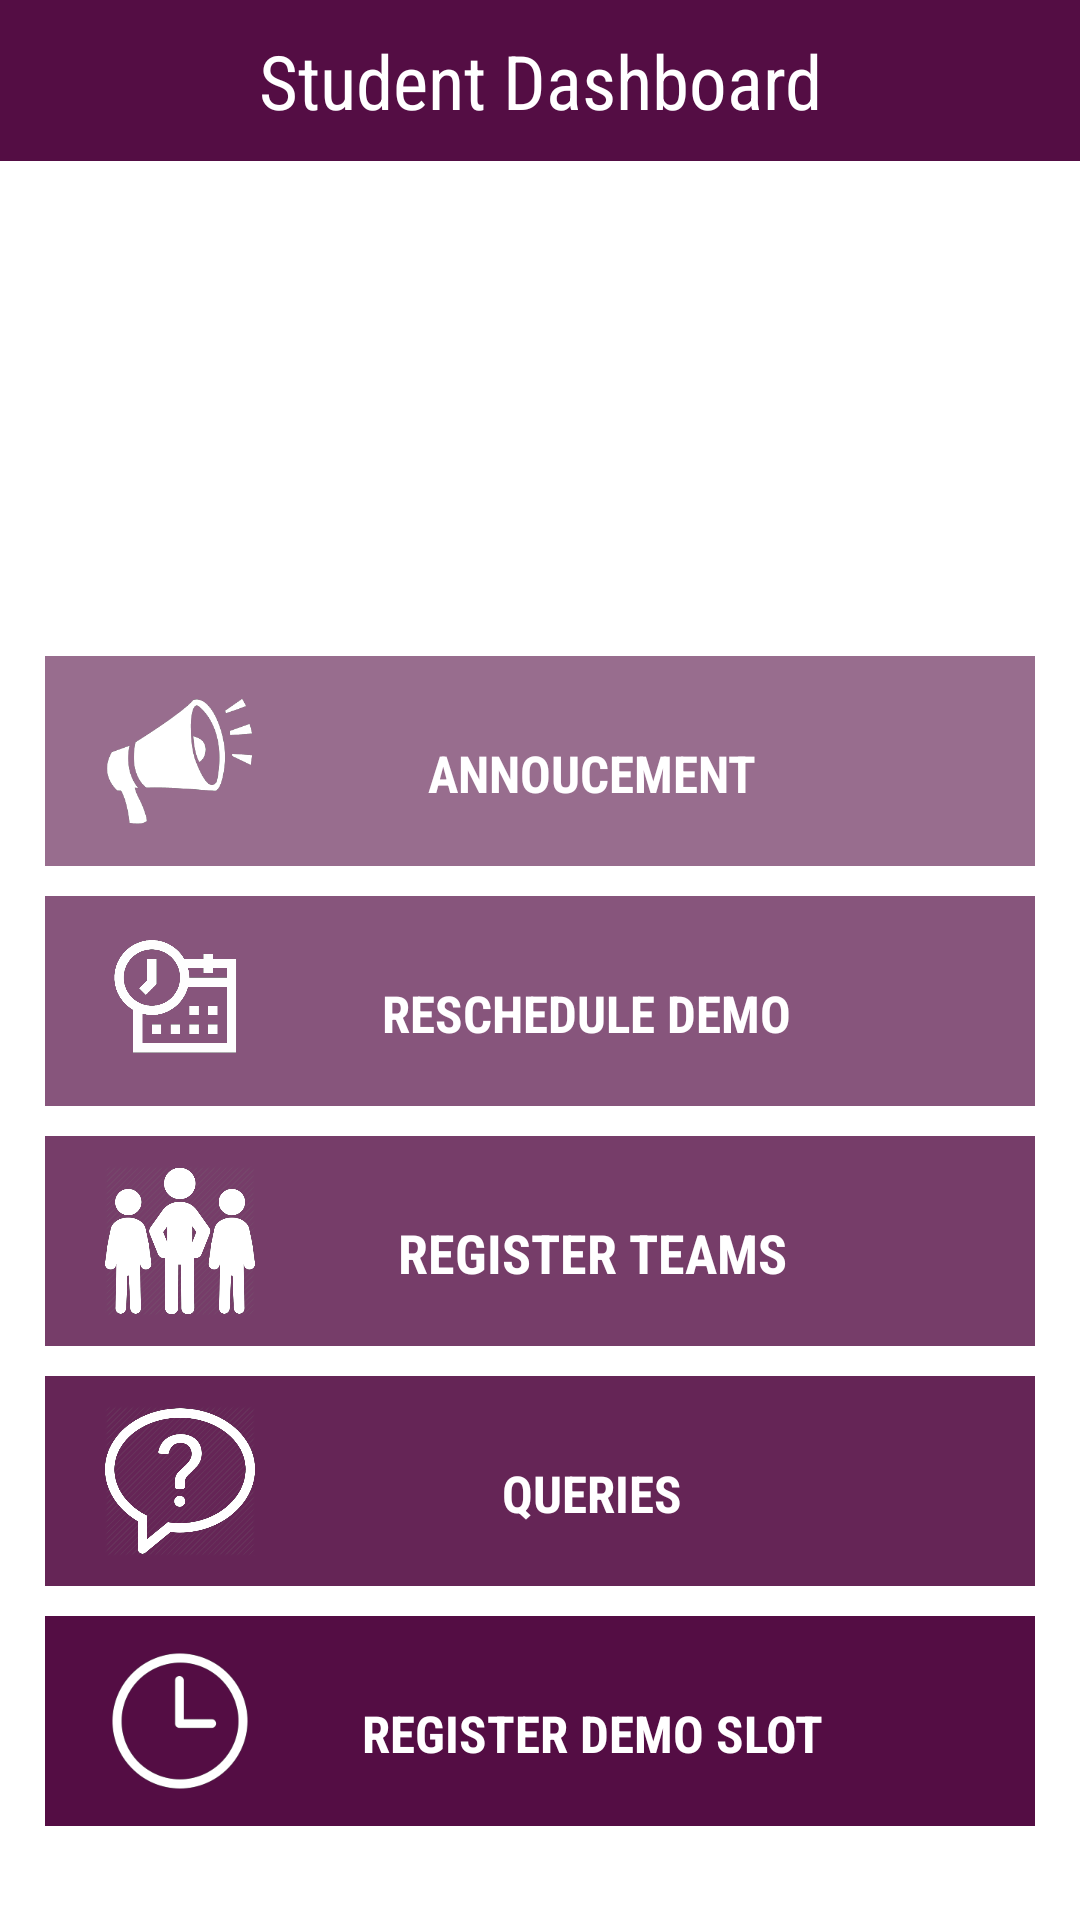

This screen was rendered from an Android layout file. Write that file and the resources it references.
<!-- AndroidManifest.xml: application theme AppTheme -->
<!-- res/layout/student_dashboard.xml -->
<?xml version="1.0" encoding="utf-8"?>
<ScrollView
    xmlns:android="http://schemas.android.com/apk/res/android"
    android:orientation="vertical"
    android:gravity="center|top"
    android:background="@android:color/white"
    android:layout_width="match_parent"
    android:layout_height="match_parent">
<LinearLayout
    xmlns:android="http://schemas.android.com/apk/res/android"
    android:orientation="vertical"
    android:gravity="center|top"
    android:background="@android:color/white"
    android:layout_width="match_parent"
    android:layout_height="match_parent">

    <RelativeLayout
        android:layout_width="match_parent"
        android:id="@+id/linearLayout"
        android:gravity="right"
        android:layout_height="wrap_content"
        android:background="#540D44">

        <TextView
            android:layout_width="wrap_content"
            android:padding="10dp"
            android:layout_centerInParent="true"
            android:layout_height="wrap_content"
            android:textColor="@android:color/white"
            android:fontFamily="sans-serif-condensed"
            android:textSize="25dp"
            android:gravity="center"
            android:text="Student Dashboard"/>

        <ImageView
            android:layout_width="50dp"
            android:padding="10dp"
            android:id="@+id/logout"
            android:layout_marginRight="10dp"
            android:layout_alignParentRight="true"
            android:layout_height="50dp"
            android:src="@drawable/logout"/>

    </RelativeLayout>
    <ImageView
        android:layout_width="150dp"
        android:padding="20dp"
        android:layout_height="150dp"
        android:src="@drawable/student"/>
    <LinearLayout
        android:layout_width="match_parent"
        android:layout_height="wrap_content"
        android:gravity="center"
        android:layout_margin="10dp"
        android:orientation="vertical">
        <LinearLayout
            android:layout_width="match_parent"
            android:layout_height="wrap_content"
            android:background="#986d8e"
            android:layout_margin="5dp"
            android:orientation="horizontal">
            <ImageView
                android:layout_width="70dp"
                android:layout_gravity="center"
                android:layout_marginLeft="10dp"
                android:padding="10dp"
                android:layout_height="70dp"
                android:src="@drawable/anc"/>
        <Button
            android:gravity="center"
            android:id="@+id/viewAnnoucements"
            android:layout_marginTop="15dp"
            android:textSize="17dp"
            android:textStyle="bold"
            android:textColor="#ffffff"
            android:fontFamily="sans-serif-condensed"
            android:layout_marginRight="45dp"
            android:background="@android:color/transparent"
            android:layout_width="match_parent"
            android:layout_height="wrap_content"
            android:text="Annoucement"/>
        </LinearLayout>
        <LinearLayout
            android:layout_width="match_parent"
            android:layout_height="wrap_content"
            android:background="#87557c"
            android:layout_margin="5dp"
            android:orientation="horizontal">
            <ImageView
                android:layout_width="70dp"
                android:layout_gravity="center"
                android:layout_marginLeft="10dp"
                android:padding="10dp"
                android:layout_height="70dp"
                android:src="@drawable/schedule"/>
        <Button
            android:id="@+id/rescheduleDemo"
            android:layout_marginTop="15dp"
            android:textStyle="bold"
            android:textColor="#ffffff"
            android:textSize="17dp"
            android:fontFamily="sans-serif-condensed"
            android:layout_marginRight="45dp"
            android:background="@android:color/transparent"
            android:layout_width="match_parent"
            android:layout_height="wrap_content"
            android:text="Reschedule Demo "/>
            </LinearLayout>
        <LinearLayout
            android:layout_width="match_parent"
            android:layout_height="wrap_content"
            android:background="#763d69"
            android:layout_margin="5dp"
            android:orientation="horizontal">
            <ImageView
                android:layout_width="70dp"
                android:layout_gravity="center"
                android:layout_marginLeft="10dp"
                android:padding="10dp"
                android:layout_height="70dp"
                android:src="@drawable/team"/>
        <Button
            android:id="@+id/registerTeams"
            android:layout_marginTop="15dp"
            android:fontFamily="sans-serif-condensed"
            android:textSize="18dp"
            android:textColor="#ffffff"
            android:textStyle="bold"
            android:layout_marginRight="45dp"
            android:background="@android:color/transparent"
            android:layout_width="match_parent"
            android:layout_height="wrap_content"
            android:text="Register Teams"/>
            </LinearLayout>
        <LinearLayout
            android:layout_width="match_parent"
            android:layout_height="wrap_content"
            android:background="#652556"
            android:layout_margin="5dp"
            android:orientation="horizontal">
            <ImageView
                android:layout_width="70dp"
                android:layout_gravity="center"
                android:layout_marginLeft="10dp"
                android:padding="10dp"
                android:layout_height="70dp"
                android:src="@drawable/queries"/>
        <Button
            android:id="@+id/postQueries"
            android:layout_marginTop="15dp"
            android:textSize="17dp"
            android:textColor="#ffffff"
            android:textStyle="bold"
            android:layout_marginRight="45dp"
            android:background="@android:color/transparent"
            android:layout_width="match_parent"
            android:layout_height="wrap_content"
            android:fontFamily="sans-serif-condensed"
            android:text="Queries"/>
        </LinearLayout>
        <LinearLayout
            android:layout_width="match_parent"
            android:layout_height="wrap_content"
            android:background="#540d44"
            android:layout_margin="5dp"
            android:orientation="horizontal">
            <ImageView
                android:layout_width="70dp"
                android:layout_gravity="center"
                android:layout_marginLeft="10dp"
                android:padding="10dp"
                android:layout_height="70dp"
                android:src="@drawable/slot"/>
        <Button

            android:id="@+id/demoSlots"
            android:layout_marginTop="15dp"
            android:textSize="17dp"
            android:textColor="#ffffff"
            android:textStyle="bold"
            android:fontFamily="sans-serif-condensed"
            android:layout_marginRight="45dp"
            android:background="@android:color/transparent"
            android:layout_width="match_parent"
            android:layout_height="wrap_content"
            android:text="Register Demo Slot"/>
            </LinearLayout>

    </LinearLayout>

</LinearLayout></ScrollView>
<!-- resources referenced by this layout -->
<resources>
  <!-- drawable anc: png bitmap (drawable, 7887 bytes) -->
  <!-- drawable queries: png bitmap (drawable, 41948 bytes) -->
  <!-- drawable schedule: png bitmap (drawable, 14584 bytes) -->
  <!-- drawable slot: png bitmap (drawable, 7003 bytes) -->
  <!-- drawable team: png bitmap (drawable, 49177 bytes) -->
  <style name="AppTheme" parent="Theme.AppCompat.Light.DarkActionBar">
          
          <item name="colorPrimary">@color/colorPrimary</item>
          <item name="colorPrimaryDark">@color/colorPrimary</item>
          <item name="colorAccent">@color/colorAccent</item>
          <item name="colorControlHighlight">#ffffff</item>
          <item name="colorButtonNormal">@android:color/holo_red_dark</item>
          <item name="colorControlNormal">#ffffff</item>
          <item name="android:colorBackgroundCacheHint">#2196F3</item>
          <item name="colorControlActivated">#ffffff</item>
          <item name="colorSwitchThumbNormal">#ffffff</item>
          <item name="windowNoTitle">true</item>
          <item name="windowActionBar">true</item>
  
      </style>
  <color name="colorPrimary">#450D44</color>
  <color name="colorAccent">#FF4081</color>
</resources>
